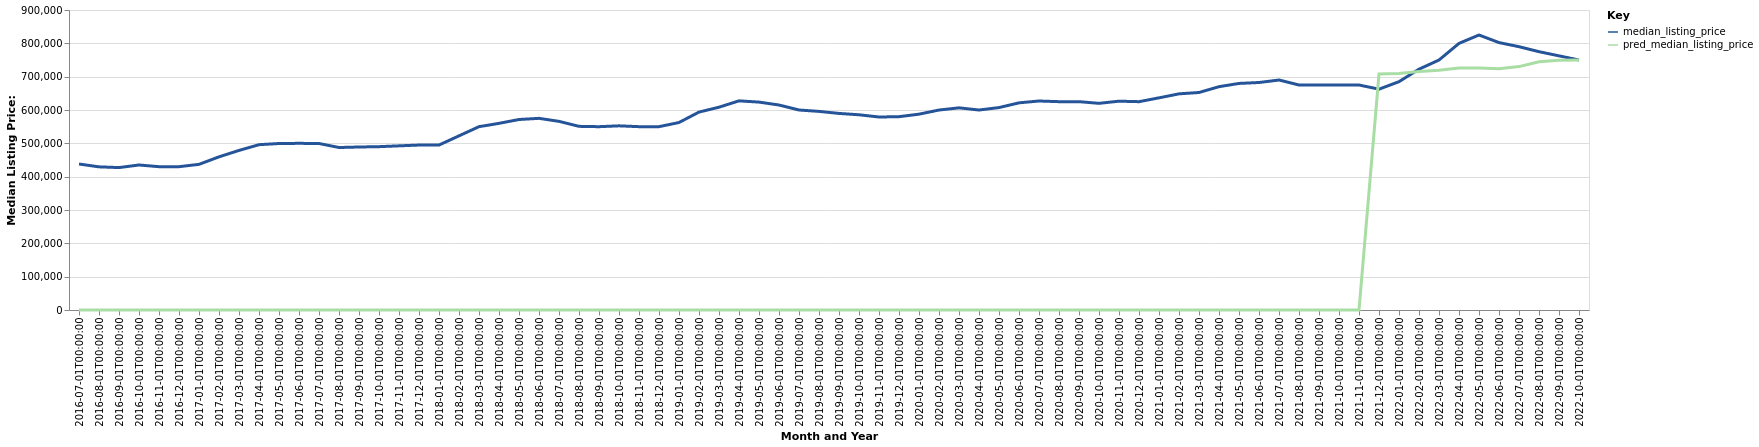

The file beside this chart, header and first rows:
date, time_idx, median_listing_price, thirty_year_interest_rate_five, month, county_name, active_listing_count, pred_median_listing_price, month_year
2016-07-01, 0, 437950, 3.72, 7, Seattle-Tacoma-Bellevue, WA, 6732, 0, Jul-2016
2016-08-01, 1, 429475, 3.73, 8, Seattle-Tacoma-Bellevue, WA, 7127, 0, Aug-2016
2016-09-01, 2, 427250, 3.66, 9, Seattle-Tacoma-Bellevue, WA, 7089, 0, Sep-2016
2016-10-01, 3, 435050, 3.64, 10, Seattle-Tacoma-Bellevue, WA, 6622, 0, Oct-2016
2016-11-01, 4, 429950, 3.66, 11, Seattle-Tacoma-Bellevue, WA, 5361, 0, Nov-2016
2016-12-01, 5, 429950, 3.48, 12, Seattle-Tacoma-Bellevue, WA, 4198, 0, Dec-2016
2017-01-01, 6, 436963, 3.45, 1, Seattle-Tacoma-Bellevue, WA, 3535, 0, Jan-2017
2017-02-01, 7, 459500, 3.5, 2, Seattle-Tacoma-Bellevue, WA, 3161, 0, Feb-2017
2017-03-01, 8, 478725, 3.52, 3, Seattle-Tacoma-Bellevue, WA, 3278, 0, Mar-2017
2017-04-01, 9, 495950, 4.03, 4, Seattle-Tacoma-Bellevue, WA, 3545, 0, Apr-2017
2017-05-01, 10, 499450, 4.32, 5, Seattle-Tacoma-Bellevue, WA, 4237, 0, May-2017
2017-06-01, 11, 499975, 4.2, 6, Seattle-Tacoma-Bellevue, WA, 5084, 0, Jun-2017
2017-07-01, 12, 499500, 4.19, 7, Seattle-Tacoma-Bellevue, WA, 5685, 0, Jul-2017
2017-08-01, 13, 487448, 4.3, 8, Seattle-Tacoma-Bellevue, WA, 6018, 0, Aug-2017
2017-09-01, 14, 489000, 4.1, 9, Seattle-Tacoma-Bellevue, WA, 6125, 0, Sep-2017
2017-10-01, 15, 489997, 4.05, 10, Seattle-Tacoma-Bellevue, WA, 5840, 0, Oct-2017
2017-11-01, 16, 492475, 3.94, 11, Seattle-Tacoma-Bellevue, WA, 4783, 0, Nov-2017
2017-12-01, 17, 494853, 4.03, 12, Seattle-Tacoma-Bellevue, WA, 3544, 0, Dec-2017
2018-01-01, 18, 494878, 3.93, 1, Seattle-Tacoma-Bellevue, WA, 2935, 0, Jan-2018
2018-02-01, 19, 522475, 3.83, 2, Seattle-Tacoma-Bellevue, WA, 2977, 0, Feb-2018
2018-03-01, 20, 550000, 3.94, 3, Seattle-Tacoma-Bellevue, WA, 3291, 0, Mar-2018
2018-04-01, 21, 559975, 3.95, 4, Seattle-Tacoma-Bellevue, WA, 3916, 0, Apr-2018
2018-05-01, 22, 571500, 3.99, 5, Seattle-Tacoma-Bellevue, WA, 4776, 0, May-2018
2018-06-01, 23, 575000, 4.15, 6, Seattle-Tacoma-Bellevue, WA, 5926, 0, Jun-2018
2018-07-01, 24, 565925, 4.4, 7, Seattle-Tacoma-Bellevue, WA, 7217, 0, Jul-2018
2018-08-01, 25, 550971, 4.46, 8, Seattle-Tacoma-Bellevue, WA, 8156, 0, Aug-2018
2018-09-01, 26, 549950, 4.58, 9, Seattle-Tacoma-Bellevue, WA, 9206, 0, Sep-2018
2018-10-01, 27, 552500, 4.66, 10, Seattle-Tacoma-Bellevue, WA, 9384, 0, Oct-2018
2018-11-01, 28, 549998, 4.62, 11, Seattle-Tacoma-Bellevue, WA, 8294, 0, Nov-2018
2018-12-01, 29, 550000, 4.54, 12, Seattle-Tacoma-Bellevue, WA, 6850, 0, Dec-2018
2019-01-01, 30, 562475, 4.6, 1, Seattle-Tacoma-Bellevue, WA, 5558, 0, Jan-2019
2019-02-01, 31, 593745, 4.72, 2, Seattle-Tacoma-Bellevue, WA, 5429, 0, Feb-2019
2019-03-01, 32, 608423, 4.9, 3, Seattle-Tacoma-Bellevue, WA, 5655, 0, Mar-2019
2019-04-01, 33, 627450, 4.94, 4, Seattle-Tacoma-Bellevue, WA, 5935, 0, Apr-2019
2019-05-01, 34, 623714, 4.75, 5, Seattle-Tacoma-Bellevue, WA, 7098, 0, May-2019
2019-06-01, 35, 614950, 4.51, 6, Seattle-Tacoma-Bellevue, WA, 7808, 0, Jun-2019
2019-07-01, 36, 599995, 4.41, 7, Seattle-Tacoma-Bellevue, WA, 7785, 0, Jul-2019
2019-08-01, 37, 595836, 4.41, 8, Seattle-Tacoma-Bellevue, WA, 8178, 0, Aug-2019
2019-09-01, 38, 589741, 4.2, 9, Seattle-Tacoma-Bellevue, WA, 8311, 0, Sep-2019
2019-10-01, 39, 585677, 4.14, 10, Seattle-Tacoma-Bellevue, WA, 8319, 0, Oct-2019
2019-11-01, 40, 579000, 3.84, 11, Seattle-Tacoma-Bellevue, WA, 6741, 0, Nov-2019
2019-12-01, 41, 579950, 3.81, 12, Seattle-Tacoma-Bellevue, WA, 4770, 0, Dec-2019
2020-01-01, 42, 587500, 3.75, 1, Seattle-Tacoma-Bellevue, WA, 3868, 0, Jan-2020
2020-02-01, 43, 599900, 3.73, 2, Seattle-Tacoma-Bellevue, WA, 3792, 0, Feb-2020
2020-03-01, 44, 606495, 3.78, 3, Seattle-Tacoma-Bellevue, WA, 4301, 0, Mar-2020
2020-04-01, 45, 599950, 3.75, 4, Seattle-Tacoma-Bellevue, WA, 4890, 0, Apr-2020
2020-05-01, 46, 607300, 3.74, 5, Seattle-Tacoma-Bellevue, WA, 5650, 0, May-2020
2020-06-01, 47, 621495, 3.72, 6, Seattle-Tacoma-Bellevue, WA, 5730, 0, Jun-2020
2020-07-01, 48, 627000, 3.49, 7, Seattle-Tacoma-Bellevue, WA, 5736, 0, Jul-2020
2020-08-01, 49, 625000, 3.65, 8, Seattle-Tacoma-Bellevue, WA, 5960, 0, Aug-2020
2020-09-01, 50, 624998, 3.33, 9, Seattle-Tacoma-Bellevue, WA, 6060, 0, Sep-2020
2020-10-01, 51, 619990, 3.28, 10, Seattle-Tacoma-Bellevue, WA, 5839, 0, Oct-2020
2020-11-01, 52, 626475, 3.21, 11, Seattle-Tacoma-Bellevue, WA, 4130, 0, Nov-2020
2020-12-01, 53, 624975, 3.07, 12, Seattle-Tacoma-Bellevue, WA, 3093, 0, Dec-2020
2021-01-01, 54, 636500, 2.99, 1, Seattle-Tacoma-Bellevue, WA, 2425, 0, Jan-2021
2021-02-01, 55, 648500, 2.93, 2, Seattle-Tacoma-Bellevue, WA, 2220, 0, Feb-2021
2021-03-01, 56, 652500, 2.88, 3, Seattle-Tacoma-Bellevue, WA, 2585, 0, Mar-2021
2021-04-01, 57, 669963, 2.84, 4, Seattle-Tacoma-Bellevue, WA, 2764, 0, Apr-2021
2021-05-01, 58, 679700, 2.71, 5, Seattle-Tacoma-Bellevue, WA, 2938, 0, May-2021
2021-06-01, 59, 682500, 2.79, 6, Seattle-Tacoma-Bellevue, WA, 3425, 0, Jun-2021
... 16 more rows
